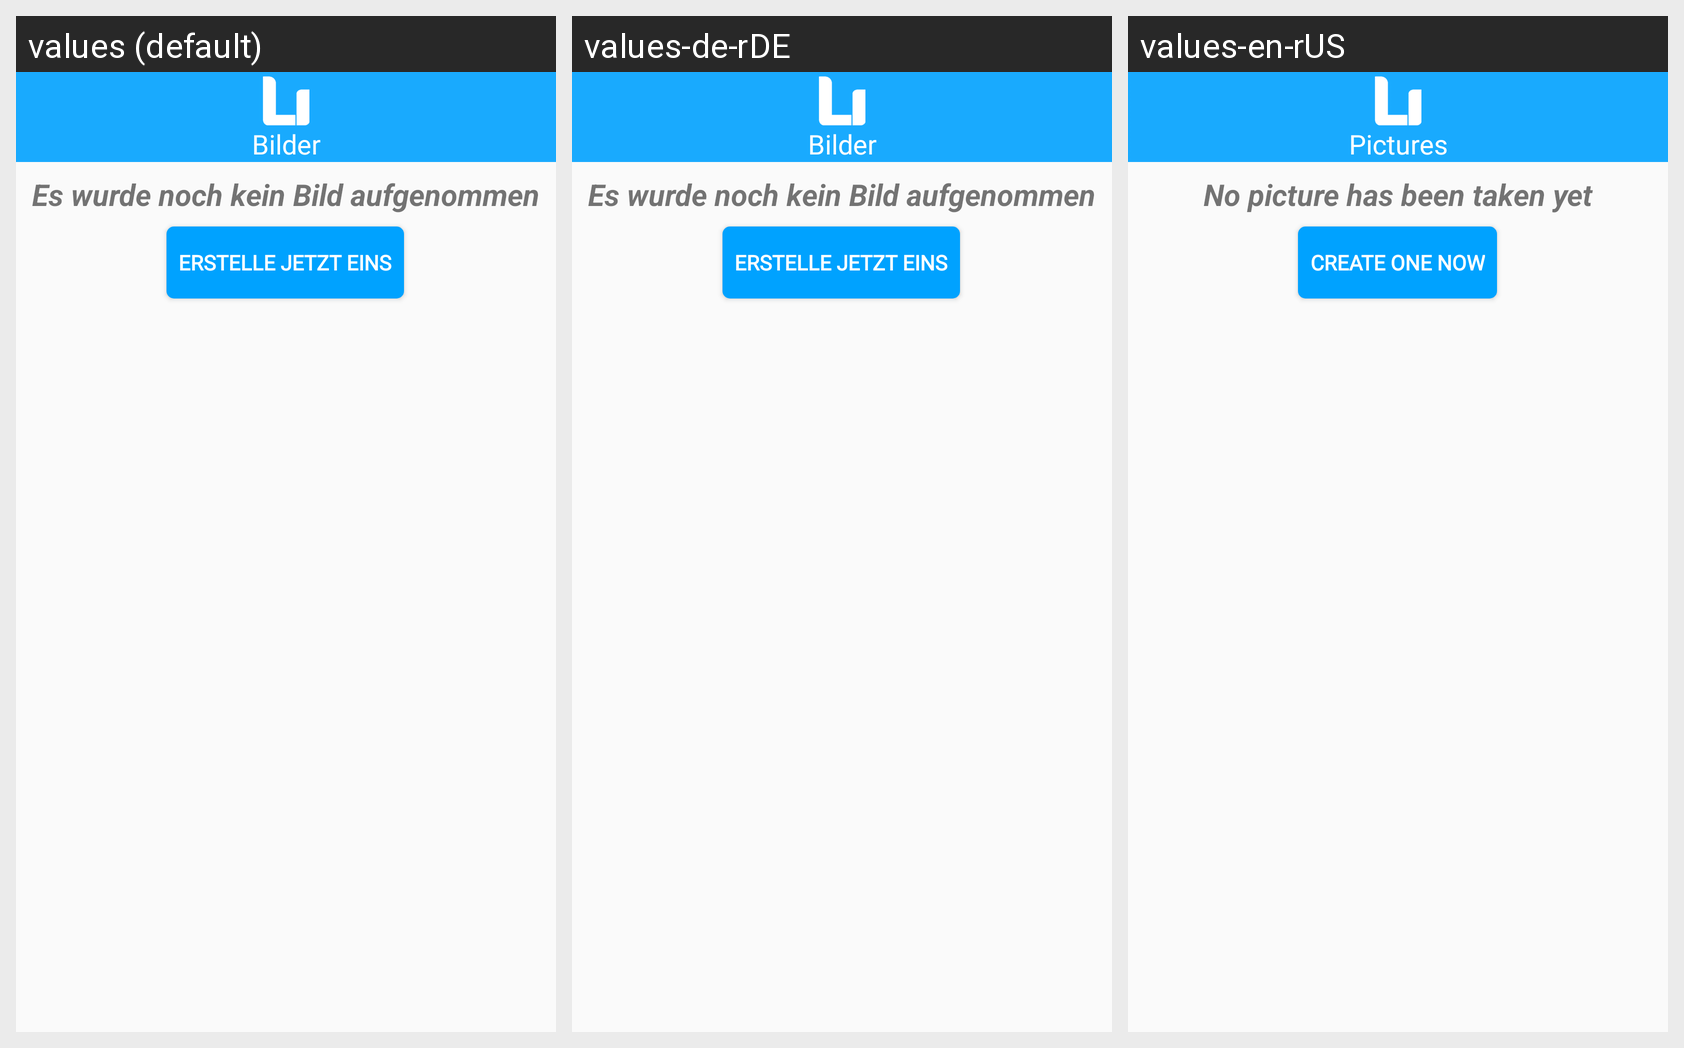

For this localized Android screen grid, give each drawn string resource with its value in every locale shown.
Android screen res/layout/activity_organizer_pictures.xml rendered under 3 locales, left to right: values (default), values-de-rDE, values-en-rUS. Device: Nexus 5 (rendered at 1080×1920; each locale shown at half size, 540×960, under a caption strip naming it); theme AppTheme.
Strings drawn on this screen, with the default value and each locale's value (text and hints the layout hard-codes, and strings that could not be matched under every locale, appear in the picture but are not listed):

Pictures
  values: Bilder
  values-de-rDE: Bilder
  values-en-rUS: Pictures

NoImageInfo2
  values: Erstelle jetzt eins
  values-de-rDE: Erstelle jetzt eins
  values-en-rUS: Create one now

NoImageInfo
  values: Es wurde noch kein Bild aufgenommen
  values-de-rDE: Es wurde noch kein Bild aufgenommen
  values-en-rUS: No picture has been taken yet
